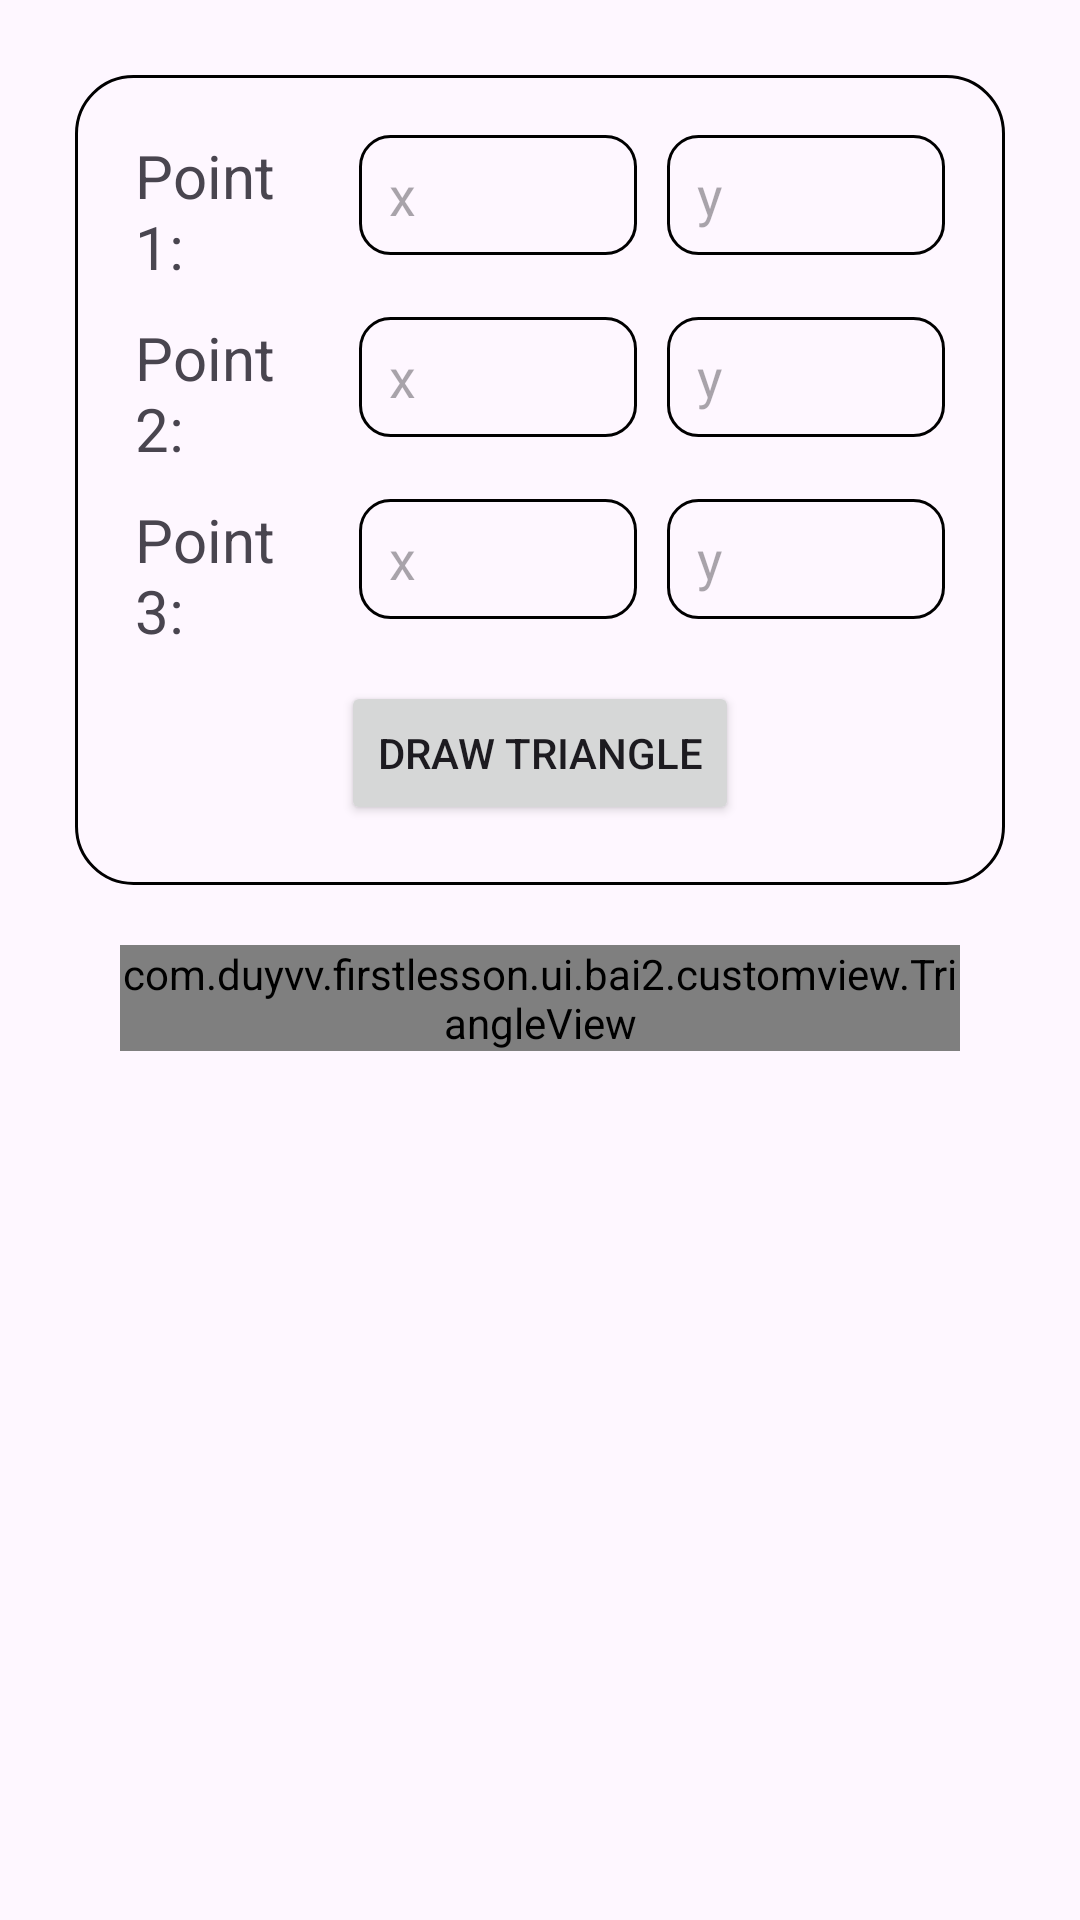

Produce the Android XML layout that renders to this screen, including the resource entries it uses.
<!-- AndroidManifest.xml: application theme Theme.Firstlesson -->
<!-- res/layout/fragment_triangle.xml -->
<?xml version="1.0" encoding="utf-8"?>
<androidx.constraintlayout.widget.ConstraintLayout xmlns:android="http://schemas.android.com/apk/res/android"
    xmlns:tools="http://schemas.android.com/tools"
    android:layout_width="match_parent"
    android:layout_height="match_parent"
    xmlns:app="http://schemas.android.com/apk/res-auto"
    tools:context=".ui.bai2.TriangleFragment"
    android:padding="20dp">

    <LinearLayout
        android:id="@+id/linearLayout2"
        android:layout_width="0dp"
        android:layout_height="wrap_content"
        android:layout_margin="5dp"
        android:background="@drawable/bg_bored_radius_2"
        android:orientation="vertical"
        android:padding="20dp"
        app:layout_constraintEnd_toEndOf="parent"
        app:layout_constraintStart_toStartOf="parent"
        app:layout_constraintTop_toTopOf="parent">

        <LinearLayout
            android:layout_width="match_parent"
            android:layout_height="match_parent"
            android:orientation="horizontal">

            <TextView
                android:layout_width="0dp"
                android:layout_height="wrap_content"
                android:layout_gravity="center_vertical"
                android:layout_weight="0.7"
                android:text="@string/point_1"
                android:textSize="20sp" />

            <EditText
                android:id="@+id/edtP1X"
                android:layout_width="0dp"
                android:layout_height="40dp"
                android:layout_marginStart="10dp"
                android:layout_weight="1"
                android:background="@drawable/bg_bored_radius"
                android:hint="@string/x"
                android:imeOptions="actionNext"
                android:inputType="text"
                android:paddingHorizontal="10dp"
                app:layout_constraintEnd_toEndOf="parent"
                app:layout_constraintStart_toStartOf="parent"
                app:layout_constraintTop_toBottomOf="@+id/tvLabel"
                tools:ignore="RtlSymmetry" />

            <EditText
                android:id="@+id/edtP1Y"
                android:layout_width="0dp"
                android:layout_height="40dp"
                android:layout_marginStart="10dp"
                android:layout_weight="1"
                android:background="@drawable/bg_bored_radius"
                android:hint="@string/y"
                android:imeOptions="actionNext"
                android:inputType="text"
                android:paddingHorizontal="10dp"
                app:layout_constraintEnd_toEndOf="parent"
                app:layout_constraintStart_toStartOf="parent"
                app:layout_constraintTop_toBottomOf="@+id/tvLabel"
                tools:ignore="RtlSymmetry" />
        </LinearLayout>

        <LinearLayout
            android:layout_width="match_parent"
            android:layout_height="match_parent"
            android:layout_marginTop="10dp"
            android:orientation="horizontal">

            <TextView
                android:layout_width="0dp"
                android:layout_height="wrap_content"
                android:layout_gravity="center_vertical"
                android:layout_weight="0.7"
                android:text="@string/point_2"
                android:textSize="20sp" />

            <EditText
                android:id="@+id/edtP2X"
                android:layout_width="0dp"
                android:layout_height="40dp"
                android:layout_marginStart="10dp"
                android:layout_weight="1"
                android:background="@drawable/bg_bored_radius"
                android:hint="@string/x"
                android:imeOptions="actionNext"
                android:inputType="text"
                android:paddingHorizontal="10dp"
                app:layout_constraintEnd_toEndOf="parent"
                app:layout_constraintStart_toStartOf="parent"
                app:layout_constraintTop_toBottomOf="@+id/tvLabel"
                tools:ignore="RtlSymmetry" />

            <EditText
                android:id="@+id/edtP2Y"
                android:layout_width="0dp"
                android:layout_height="40dp"
                android:layout_marginStart="10dp"
                android:layout_weight="1"
                android:background="@drawable/bg_bored_radius"
                android:hint="@string/y"
                android:imeOptions="actionNext"
                android:inputType="text"
                android:paddingHorizontal="10dp"
                app:layout_constraintEnd_toEndOf="parent"
                app:layout_constraintStart_toStartOf="parent"
                app:layout_constraintTop_toBottomOf="@+id/tvLabel"
                tools:ignore="RtlSymmetry" />
        </LinearLayout>

        <LinearLayout
            android:layout_width="match_parent"
            android:layout_height="match_parent"
            android:layout_marginTop="10dp"
            android:orientation="horizontal">

            <TextView
                android:layout_width="0dp"
                android:layout_height="wrap_content"
                android:layout_gravity="center_vertical"
                android:layout_weight="0.7"
                android:text="@string/point_3"
                android:textSize="20sp" />

            <EditText
                android:id="@+id/edtP3X"
                android:layout_width="0dp"
                android:layout_height="40dp"
                android:layout_marginStart="10dp"
                android:layout_weight="1"
                android:background="@drawable/bg_bored_radius"
                android:hint="@string/x"
                android:imeOptions="actionNext"
                android:inputType="text"
                android:paddingHorizontal="10dp"
                app:layout_constraintEnd_toEndOf="parent"
                app:layout_constraintStart_toStartOf="parent"
                app:layout_constraintTop_toBottomOf="@+id/tvLabel"
                tools:ignore="RtlSymmetry" />

            <EditText
                android:id="@+id/edtP3Y"
                android:layout_width="0dp"
                android:layout_height="40dp"
                android:layout_marginStart="10dp"
                android:layout_weight="1"
                android:background="@drawable/bg_bored_radius"
                android:hint="@string/y"
                android:imeOptions="actionDone"
                android:inputType="text"
                android:paddingHorizontal="10dp"
                app:layout_constraintEnd_toEndOf="parent"
                app:layout_constraintStart_toStartOf="parent"
                app:layout_constraintTop_toBottomOf="@+id/tvLabel"
                tools:ignore="RtlSymmetry" />
        </LinearLayout>

        <Button
            android:id="@+id/btnSubmit"
            android:layout_width="wrap_content"
            android:layout_height="wrap_content"
            android:layout_gravity="center_horizontal"
            android:layout_marginTop="10dp"
            android:text="@string/draw_triangle" />

    </LinearLayout>

    <FrameLayout
        android:layout_width="0dp"
        android:layout_height="0dp"
        android:padding="20dp"
        app:layout_constraintBottom_toBottomOf="parent"
        app:layout_constraintEnd_toEndOf="parent"
        app:layout_constraintStart_toStartOf="parent"
        app:layout_constraintTop_toBottomOf="@+id/linearLayout2">

        <com.duyvv.firstlesson.ui.bai2.customview.TriangleView
            android:id="@+id/triangleView"
            android:layout_width="wrap_content"
            android:layout_height="wrap_content" />

    </FrameLayout>


</androidx.constraintlayout.widget.ConstraintLayout>
<!-- resources referenced by this layout -->
<resources>
  <!-- drawable bg_bored_radius (drawable) -->
  <?xml version="1.0" encoding="utf-8"?>
  <shape xmlns:android="http://schemas.android.com/apk/res/android"
      android:shape="rectangle">
  
      <corners android:radius="10dp" />
      <stroke
          android:color="@color/black"
          android:width="1dp" />
  </shape>
  <!-- drawable bg_bored_radius_2 (drawable) -->
  <?xml version="1.0" encoding="utf-8"?>
  <shape xmlns:android="http://schemas.android.com/apk/res/android"
      android:shape="rectangle">
  
      <corners android:radius="19dp" />
      <stroke
          android:color="@color/black"
          android:width="1dp" />
  </shape>
  <string name="draw_triangle">Draw triangle</string>
  <string name="point_1">Point 1:</string>
  <string name="point_2">Point 2:</string>
  <string name="point_3">Point 3:</string>
  <string name="x">x</string>
  <string name="y">y</string>
  <style name="Theme.Firstlesson" parent="Base.Theme.Firstlesson" />
  <color name="black">#FF000000</color>
  <style name="Base.Theme.Firstlesson" parent="Theme.Material3.DayNight.NoActionBar">
          
          
      </style>
</resources>
